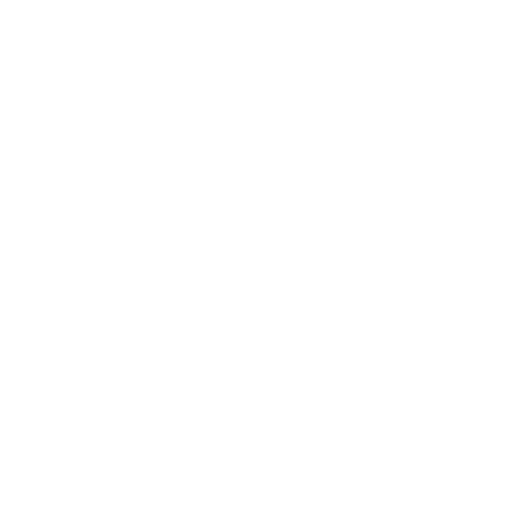
t = 0.00 s
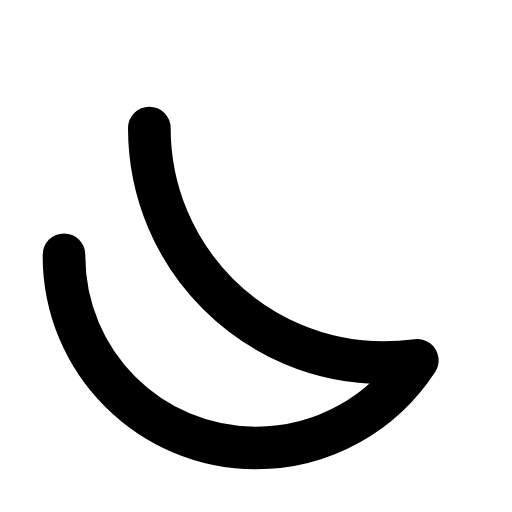
t = 0.45 s
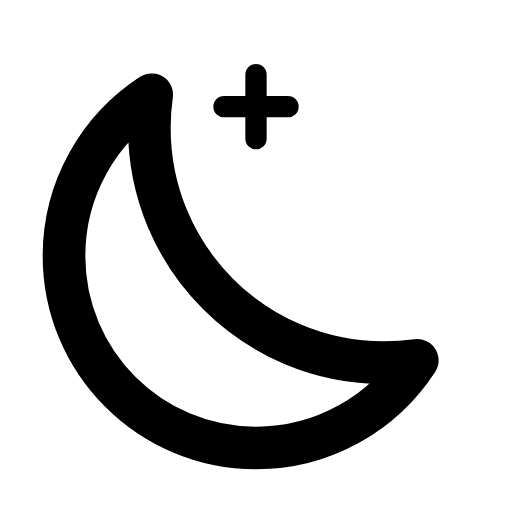
t = 0.80 s
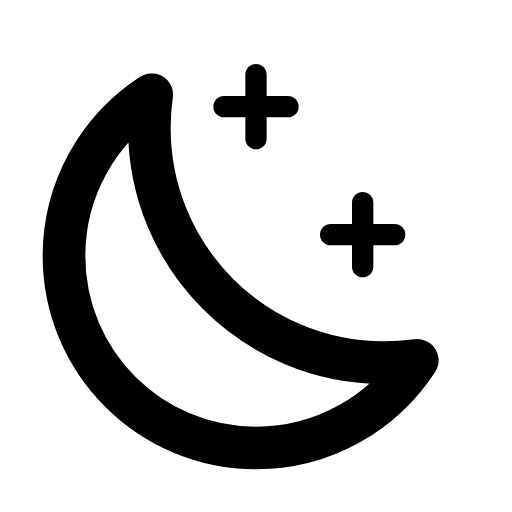
t = 1.20 s
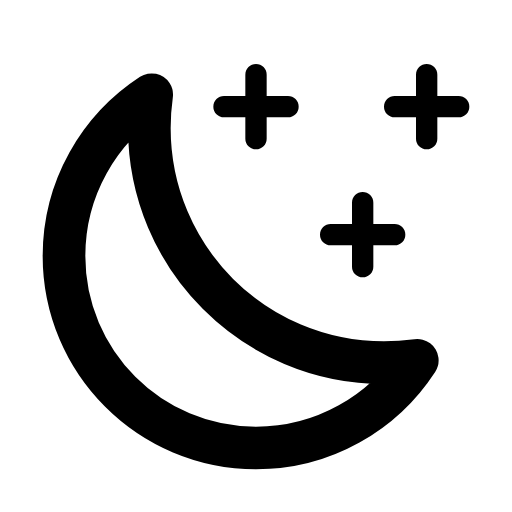
t = 1.60 s
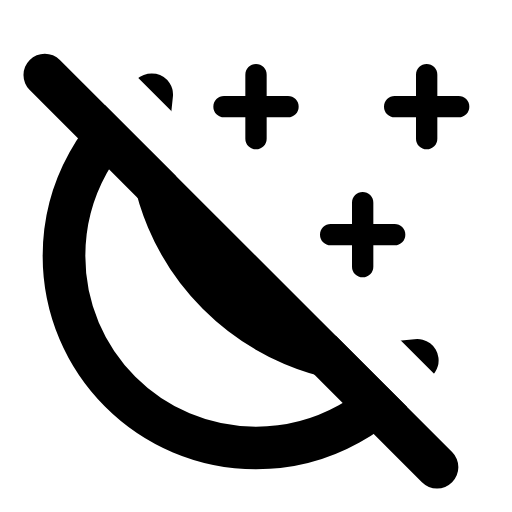
t = 2.00 s

The animated SVG that drew these frames (rendered in a browser with its animation timeline set to each time). Animation: 6 SMIL elements (animate=6); one cycle of 2.00 s.

<svg viewBox="0 0 24 24" xmlns="http://www.w3.org/2000/svg"><defs><mask id="SVGNmPQ5dWx"><g fill="none" stroke-linecap="round" stroke-linejoin="round"><g stroke="#fff"><path d="M7 6c0 6.08 4.92 11 11 11c0.53 0 1.05 -0.04 1.56 -0.11c-1.61 2.47 -4.39 4.11 -7.56 4.11c-4.97 0 -9 -4.03 -9 -9c0 -3.17 1.64 -5.95 4.11 -7.56c-0.07 0.51 -0.11 1.03 -0.11 1.56Z" stroke-width="2" stroke-dasharray="56"><animate attributeName="stroke-dashoffset" dur="0.6s" fill="freeze" values="56;0"/></path><g stroke-dasharray="4"><path d="M12 5h1.5M12 5h-1.5M12 5v1.5M12 5v-1.5" stroke-dashoffset="4"><animate attributeName="stroke-dashoffset" begin="0.7s" dur="0.2s" fill="freeze" to="0"/></path><path d="M17 11h1.5M17 11h-1.5M17 11v1.5M17 11v-1.5" stroke-dashoffset="4"><animate attributeName="stroke-dashoffset" begin="1s" dur="0.2s" fill="freeze" to="0"/></path><path d="M20 5h1.5M20 5h-1.5M20 5v1.5M20 5v-1.5" stroke-dashoffset="4"><animate attributeName="stroke-dashoffset" begin="1.3s" dur="0.2s" fill="freeze" to="0"/></path></g></g><path d="M-1 11h26" stroke="#000" stroke-width="2" transform="rotate(45 12 12)" stroke-dasharray="28" stroke-dashoffset="28"><animate attributeName="stroke-dashoffset" begin="1.6s" dur="0.4s" fill="freeze" to="0"/></path></g></mask></defs><path d="M0 0h24v24H0z" fill="currentColor" mask="url(#SVGNmPQ5dWx)"/><path d="M-1 13h26" stroke="currentColor" fill="none" stroke-width="2" stroke-linecap="round" stroke-linejoin="round" transform="rotate(45 12 12)" stroke-dasharray="28" stroke-dashoffset="28"><animate attributeName="stroke-dashoffset" begin="1.6s" dur="0.4s" fill="freeze" to="0"/></path></svg>
